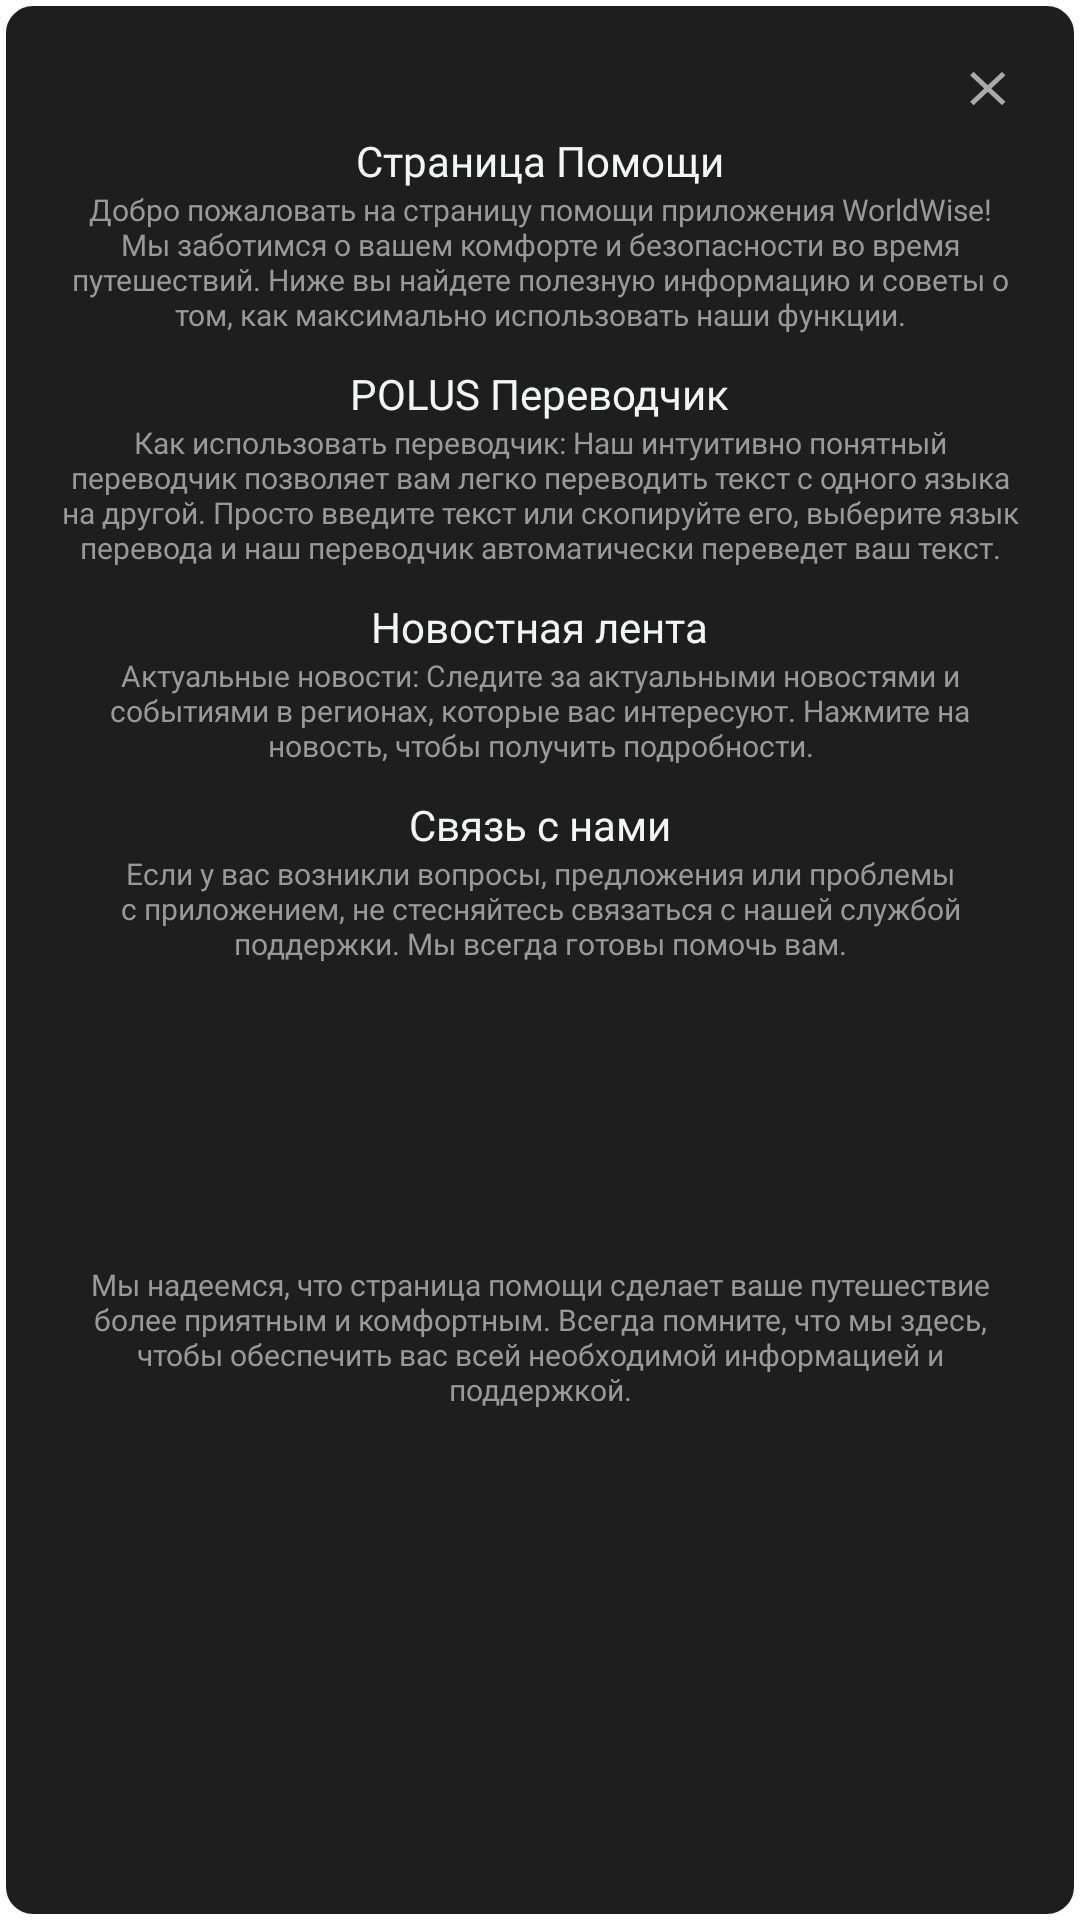

Here is an Android app screen rendered from its layout file. Give the layout XML and the strings, colors and styles it references.
<!-- AndroidManifest.xml: application theme Theme.WorldWise -->
<!-- res/layout/dialog_help.xml -->
<?xml version="1.0" encoding="utf-8"?>
<LinearLayout xmlns:android="http://schemas.android.com/apk/res/android"
    android:layout_width="400dp"
    android:layout_height="wrap_content"
    android:background="@drawable/error_login_background"
    android:gravity="center_horizontal"
    android:orientation="vertical"
    android:paddingHorizontal="20dp">

    <ImageView
        android:id="@+id/action_close"
        android:layout_width="wrap_content"
        android:layout_height="wrap_content"
        android:layout_gravity="end"
        android:layout_marginTop="20dp"
        android:src="@drawable/ic_close" />

    <TextView
        android:id="@+id/title_first"
        android:layout_width="wrap_content"
        android:layout_height="wrap_content"
        android:fontFamily="@font/tee"
        android:text="@string/help__title_first"
        android:textColor="@color/colorSecondary"
        android:textSize="14sp" />

    <TextView
        android:id="@+id/caption_first"
        android:layout_width="wrap_content"
        android:layout_height="wrap_content"
        android:fontFamily="@font/just_sans_regular"
        android:gravity="center"
        android:text="@string/help__caption_first"
        android:textColor="@color/darkGrayText"
        android:textSize="10sp" />

    <TextView
        android:id="@+id/title_second"
        android:layout_width="wrap_content"
        android:layout_height="wrap_content"
        android:layout_marginTop="10dp"
        android:fontFamily="@font/tee"
        android:text="@string/help__title_second"
        android:textColor="@color/colorSecondary"
        android:textSize="14sp" />

    <TextView
        android:id="@+id/caption_second"
        android:layout_width="wrap_content"
        android:layout_height="wrap_content"
        android:fontFamily="@font/just_sans_regular"
        android:gravity="center"
        android:text="@string/help__caption_second"
        android:textColor="@color/darkGrayText"
        android:textSize="10sp" />

    <TextView
        android:id="@+id/title_third"
        android:layout_width="wrap_content"
        android:layout_height="wrap_content"
        android:layout_marginTop="10dp"
        android:fontFamily="@font/tee"
        android:text="@string/help__title_third"
        android:textColor="@color/colorSecondary"
        android:textSize="14sp" />

    <TextView
        android:id="@+id/caption_third"
        android:layout_width="wrap_content"
        android:layout_height="wrap_content"
        android:fontFamily="@font/just_sans_regular"
        android:gravity="center"
        android:text="@string/help__caption_third"
        android:textColor="@color/darkGrayText"
        android:textSize="10sp" />

    <TextView
        android:id="@+id/title_four"
        android:layout_width="wrap_content"
        android:layout_height="wrap_content"
        android:layout_marginTop="10dp"
        android:fontFamily="@font/tee"
        android:text="@string/help__title_four"
        android:textColor="@color/colorSecondary"
        android:textSize="14sp" />

    <TextView
        android:id="@+id/caption_four"
        android:layout_width="wrap_content"
        android:layout_height="wrap_content"
        android:fontFamily="@font/just_sans_regular"
        android:gravity="center"
        android:text="@string/help__caption_four"
        android:textColor="@color/darkGrayText"
        android:textSize="10sp" />

    <TextView
        android:id="@+id/caption_five"
        android:layout_width="wrap_content"
        android:layout_height="wrap_content"
        android:layout_marginTop="100dp"
        android:layout_marginBottom="30dp"
        android:fontFamily="@font/just_sans_regular"
        android:gravity="center"
        android:text="@string/help__caption_five"
        android:textColor="@color/darkGrayText"
        android:textSize="10sp" />

</LinearLayout>
<!-- resources referenced by this layout -->
<resources>
  <color name="colorSecondary">#F4F6F5</color>
  <color name="darkGrayText">#999999</color>
  <!-- drawable error_login_background (drawable) -->
  <shape xmlns:android="http://schemas.android.com/apk/res/android"
      android:shape="rectangle">
      <corners
          android:radius="10dp" />
      <stroke
          android:width="2dp"
          android:color="@android:color/white" />
  
      <solid android:color="@color/colorPrimary"/>
  </shape>
  <!-- drawable ic_close (drawable) -->
  <vector xmlns:android="http://schemas.android.com/apk/res/android"
      android:width="21dp"
      android:height="24dp"
      android:viewportWidth="21"
      android:viewportHeight="24">
    <path
        android:pathData="M16.176,5.077L14.985,3.961L10.264,8.386L5.542,3.961L4.352,5.077L9.073,9.503L4.352,13.928L5.542,15.044L10.264,10.619L14.985,15.044L16.176,13.928L11.455,9.503L16.176,5.077Z"
        android:fillColor="#AAAAAA"/>
  </vector>
  <string name="help__caption_first">Добро пожаловать на страницу помощи приложения WorldWise! Мы заботимся о вашем комфорте и безопасности во время путешествий. Ниже вы найдете полезную информацию и советы о том, как максимально использовать наши функции.</string>
  <string name="help__caption_five">Мы надеемся, что страница помощи сделает ваше путешествие более приятным и комфортным. Всегда помните, что мы здесь, чтобы обеспечить вас всей необходимой информацией и поддержкой.</string>
  <string name="help__caption_four">Если у вас возникли вопросы, предложения или проблемы с приложением, не стесняйтесь связаться с нашей службой поддержки. Мы всегда готовы помочь вам.</string>
  <string name="help__caption_second">Как использовать переводчик: Наш интуитивно понятный переводчик позволяет вам легко переводить текст с одного языка на другой. Просто введите текст или скопируйте его, выберите язык перевода и наш переводчик автоматически переведет ваш текст.</string>
  <string name="help__caption_third">Актуальные новости: Следите за актуальными новостями и событиями в регионах, которые вас интересуют. Нажмите на новость, чтобы получить подробности.</string>
  <string name="help__title_first">Страница Помощи</string>
  <string name="help__title_four">Связь с нами</string>
  <string name="help__title_second">POLUS Переводчик</string>
  <string name="help__title_third">Новостная лента</string>
  <style name="Theme.WorldWise" parent="Base.Theme.WorldWise" />
  <color name="colorPrimary">#1E1E1E</color>
  <style name="Base.Theme.WorldWise" parent="Theme.MaterialComponents.Light.NoActionBar">
          <item name="colorPrimary">@color/colorPrimary</item>
          <item name="android:statusBarColor">?attr/colorPrimary</item>
      </style>
</resources>
